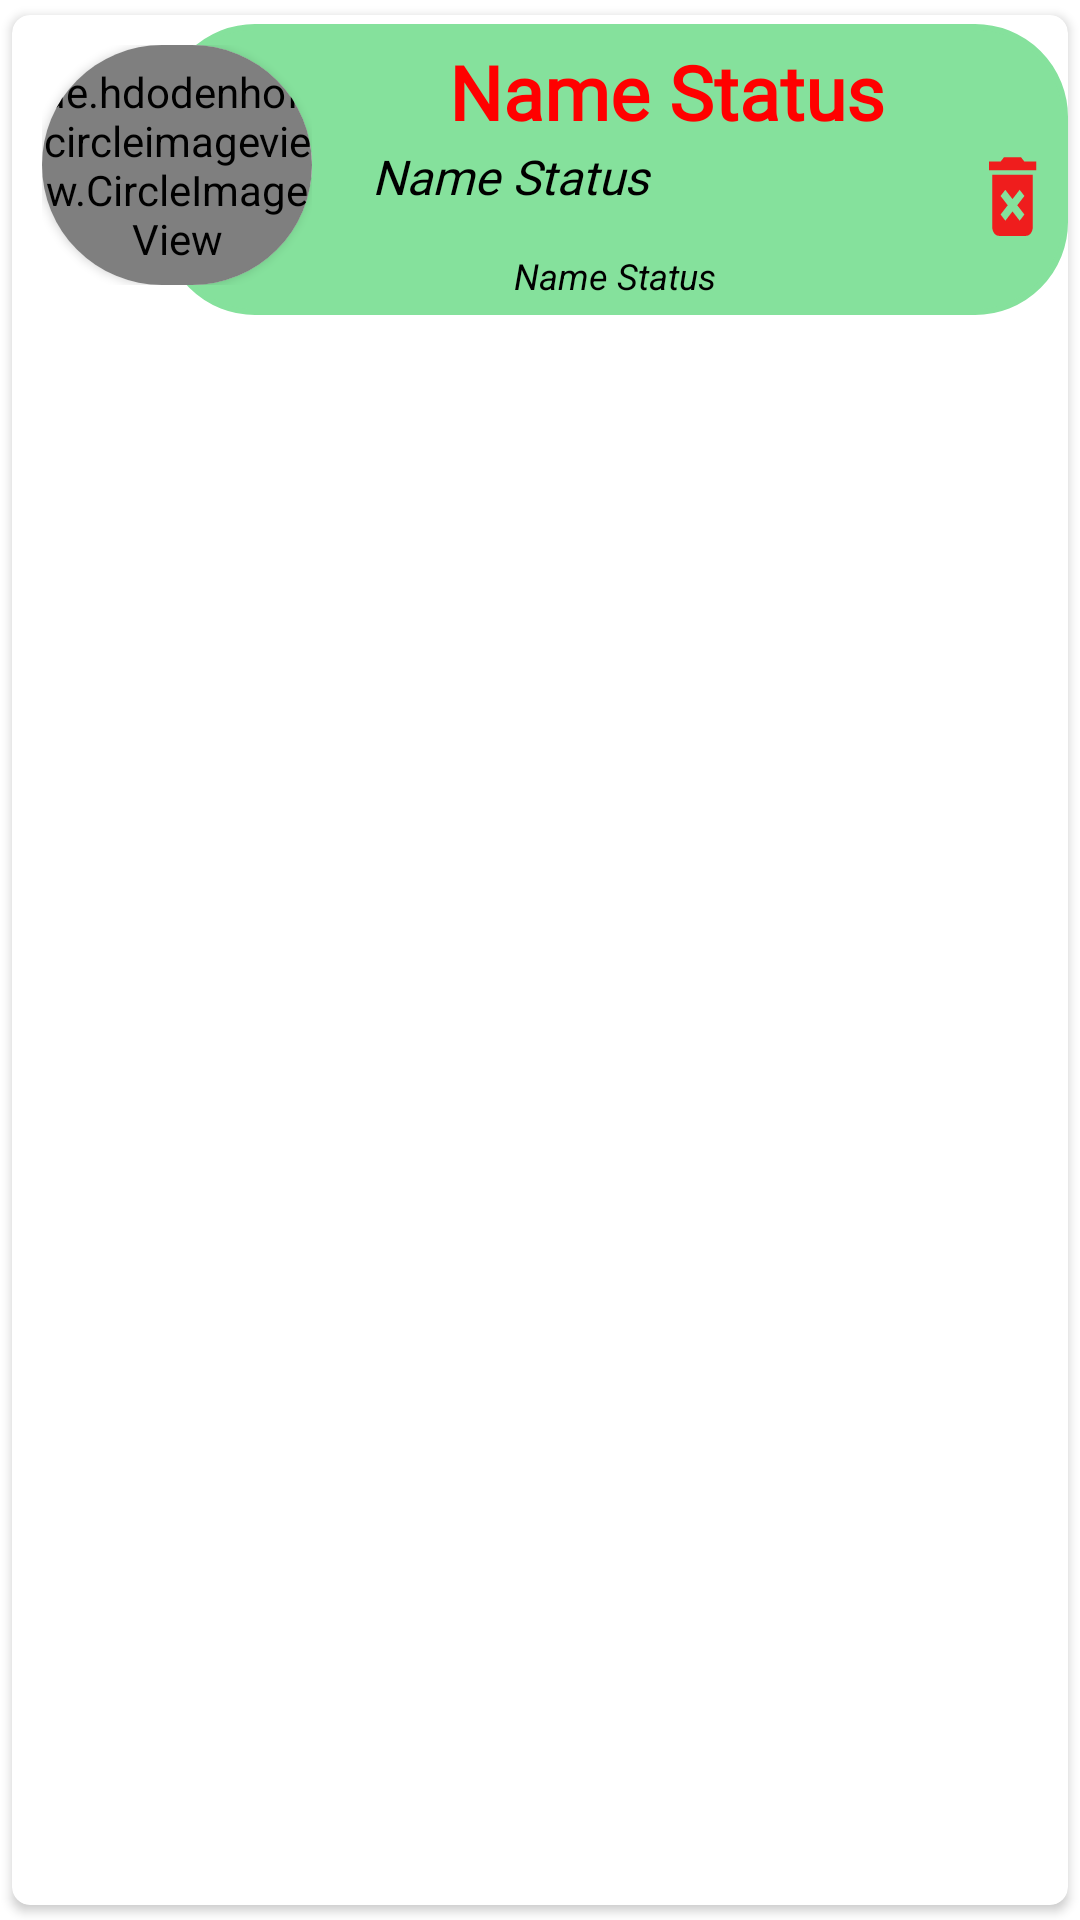

Android layout source for this screen:
<!-- AndroidManifest.xml: application theme Theme.LeDucHoang_2050531200150_BaiTapCuoiKy -->
<!-- res/layout/status_item.xml -->
<?xml version="1.0" encoding="utf-8"?>
<androidx.cardview.widget.CardView xmlns:android="http://schemas.android.com/apk/res/android"
    xmlns:tools="http://schemas.android.com/tools"
    android:layout_width="match_parent"
    android:layout_height="wrap_content"
    xmlns:app="http://schemas.android.com/apk/res-auto"
    app:cardCornerRadius="6dp"
    android:elevation="6dp"
    app:cardUseCompatPadding="true">
<RelativeLayout
    android:layout_width="match_parent"
    android:layout_height="100dp">
    <RelativeLayout
        android:id="@+id/constraintLayout"
        android:layout_width="90dp"
        android:layout_height="90dp"
        android:layout_marginStart="10dp"
        android:layout_marginTop="10dp"
        android:layout_marginBottom="10dp"
        android:background="@drawable/circle_border"
        android:elevation="2dp"
        app:layout_constraintBottom_toBottomOf="parent"
        app:layout_constraintStart_toStartOf="parent"
        app:layout_constraintTop_toTopOf="parent">
        <androidx.cardview.widget.CardView
            app:cardCornerRadius="50dp"
            android:layout_width="match_parent"
            android:layout_height="match_parent">

            <de.hdodenhof.circleimageview.CircleImageView
                android:id="@+id/img1"
                android:layout_width="match_parent"
                android:layout_height="match_parent"
                android:src="@drawable/profile" />
        </androidx.cardview.widget.CardView>

    </RelativeLayout>

    <RelativeLayout
        android:layout_marginTop="3dp"
        android:layout_width="match_parent"
        android:layout_height="wrap_content"
        android:layout_marginLeft="50dp"
        android:backgroundTint="#85E19C"
        android:background="@drawable/vien">

        <TextView
            android:id="@+id/name"
            android:layout_width="match_parent"
            android:layout_height="35dp"
            android:layout_marginLeft="45dp"
            android:layout_marginRight="10dp"
            android:fontFamily="@font/patrick_hand"
            android:gravity="center"
            android:text="Name Status"
            android:textColor="#FF0000"
            android:textSize="25sp"
            android:textStyle="bold" />

        <TextView
            android:id="@+id/nameSingel"
            android:layout_width="200dp"
            android:layout_height="30dp"
            android:layout_below="@+id/name"
            android:layout_marginLeft="65dp"
            android:fontFamily="@font/architects_daughter"
            android:text="Name Status"
            android:textColor="#000000"
            android:textSize="16sp"
            android:textStyle="italic" />
        <TextView
            android:id="@+id/time"
            android:layout_width="wrap_content"
            android:layout_height="30dp"
            android:layout_centerHorizontal="true"
            android:gravity="bottom"
            android:layout_below="@+id/nameSingel"
            android:layout_marginLeft="65dp"
            android:text="Name Status"
            android:textColor="#000000"
            android:textSize="12sp"
            android:textStyle="italic" />

        <ImageButton
            android:id="@+id/btnDelete"
            android:layout_width="35dp"
            android:layout_height="35dp"
            android:layout_below="@+id/name"
            android:layout_toRightOf="@+id/nameSingel"
            android:background="@drawable/ic_delete" />

        <ImageButton
            android:id="@+id/btnEdit"

            android:layout_width="35dp"
            android:layout_height="35dp"
            android:layout_below="@+id/name"
            android:layout_toRightOf="@+id/btnDelete"
            android:background="@drawable/ic_updata" />
    </RelativeLayout>
</RelativeLayout>
</androidx.cardview.widget.CardView>
<!-- resources referenced by this layout -->
<resources>
  <!-- drawable circle_border (drawable) -->
  <?xml version="1.0" encoding="utf-8"?>
  <shape xmlns:android="http://schemas.android.com/apk/res/android"
      android:shape="oval">
      <stroke
          android:width="4dp"
          android:color="#FFFFFF"/>
  </shape>
  <!-- drawable ic_delete (drawable) -->
  <vector android:height="40dp" android:tint="#EF1D1D"
      android:viewportHeight="24" android:viewportWidth="24"
      android:width="40dp" xmlns:android="http://schemas.android.com/apk/res/android">
      <path android:fillColor="@android:color/white" android:pathData="M6,19c0,1.1 0.9,2 2,2h8c1.1,0 2,-0.9 2,-2L18,7L6,7v12zM8.46,11.88l1.41,-1.41L12,12.59l2.12,-2.12 1.41,1.41L13.41,14l2.12,2.12 -1.41,1.41L12,15.41l-2.12,2.12 -1.41,-1.41L10.59,14l-2.13,-2.12zM15.5,4l-1,-1h-5l-1,1L5,4v2h14L19,4z"/>
  </vector>
  <!-- drawable ic_updata (drawable) -->
  <vector android:height="40dp" android:tint="#003BFF"
      android:viewportHeight="24" android:viewportWidth="24"
      android:width="40dp" xmlns:android="http://schemas.android.com/apk/res/android">
      <path android:fillColor="@android:color/white" android:pathData="M18.85,10.39l1.06,-1.06c0.78,-0.78 0.78,-2.05 0,-2.83L18.5,5.09c-0.78,-0.78 -2.05,-0.78 -2.83,0l-1.06,1.06L18.85,10.39zM13.19,7.56L4,16.76V21h4.24l9.19,-9.19L13.19,7.56zM19,17.5c0,2.19 -2.54,3.5 -5,3.5c-0.55,0 -1,-0.45 -1,-1s0.45,-1 1,-1c1.54,0 3,-0.73 3,-1.5c0,-0.47 -0.48,-0.87 -1.23,-1.2l1.48,-1.48C18.32,15.45 19,16.29 19,17.5zM4.58,13.35C3.61,12.79 3,12.06 3,11c0,-1.8 1.89,-2.63 3.56,-3.36C7.59,7.18 9,6.56 9,6c0,-0.41 -0.78,-1 -2,-1C5.74,5 5.2,5.61 5.17,5.64C4.82,6.05 4.19,6.1 3.77,5.76C3.36,5.42 3.28,4.81 3.62,4.38C3.73,4.24 4.76,3 7,3c2.24,0 4,1.32 4,3c0,1.87 -1.93,2.72 -3.64,3.47C6.42,9.88 5,10.5 5,11c0,0.31 0.43,0.6 1.07,0.86L4.58,13.35z"/>
  </vector>
  <!-- drawable profile: jpg bitmap (drawable, 12802 bytes) -->
  <!-- drawable vien (drawable-v24) -->
  <?xml version="1.0" encoding="utf-8"?>
  <shape xmlns:android="http://schemas.android.com/apk/res/android">
      android:shape="rectangle">
  
      
      <stroke
          android:width="2dp"
          android:color="#0BA5A4" >
      </stroke>
  
      
      <padding
          android:left="5dp"
          android:top="5dp"
          android:right="5dp"
          android:bottom="5dp" >
      </padding>
  
      
      <corners
          android:radius="30dp" >
      </corners>
  </shape>
  <style name="Theme.LeDucHoang_2050531200150_BaiTapCuoiKy" parent="Theme.MaterialComponents.DayNight.DarkActionBar">
          
          <item name="colorPrimary">@color/purple_500</item>
          <item name="colorPrimaryVariant">@color/purple_700</item>
          <item name="colorOnPrimary">@color/white</item>
          
          <item name="colorSecondary">@color/teal_200</item>
          <item name="colorSecondaryVariant">@color/teal_700</item>
          <item name="colorOnSecondary">@color/black</item>
          
          <item name="android:statusBarColor" tools:targetApi="l">?attr/colorPrimaryVariant</item>
          
      </style>
  <color name="purple_500">#0E06EC</color>
  <color name="purple_700">#FF3700B3</color>
  <color name="white">#FFFFFFFF</color>
  <color name="teal_200">#52D185</color>
  <color name="teal_700">#FF018786</color>
  <color name="black">#FF000000</color>
</resources>
